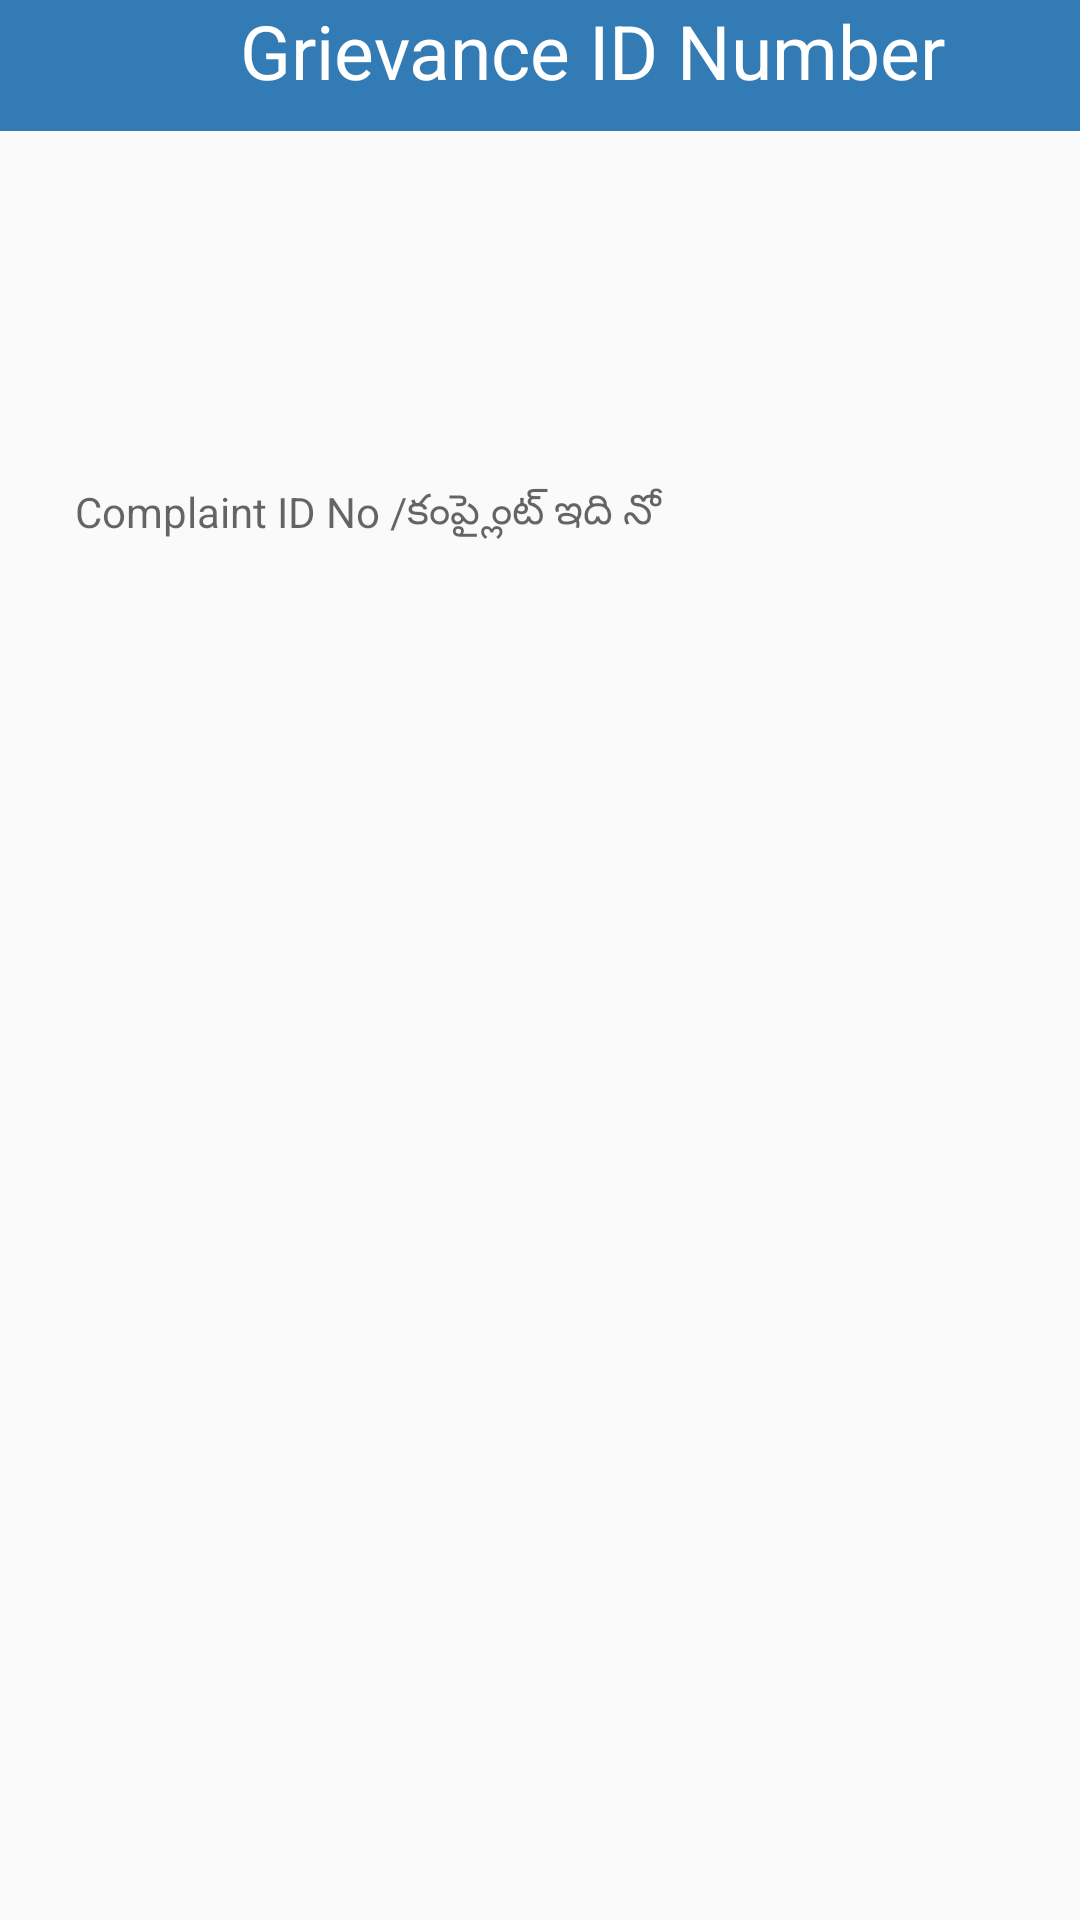

Here is an Android app screen rendered from its layout file. Give the layout XML and the strings, colors and styles it references.
<!-- AndroidManifest.xml: application theme AppTheme -->
<!-- res/layout/activity_generate_number.xml -->
<RelativeLayout
    xmlns:android="http://schemas.android.com/apk/res/android"
    xmlns:app="http://schemas.android.com/apk/res-auto"
    android:layout_width="match_parent"
    android:layout_height="match_parent"
    android:background="@drawable/bluebackgroundbox">

    <ScrollView

        android:layout_width="match_parent"
        android:layout_height="wrap_content"
        android:layout_alignParentTop="true"
        android:layout_alignParentLeft="true"
        android:layout_alignParentStart="true">

        <android.support.design.widget.CoordinatorLayout
            android:layout_width="match_parent"
            android:layout_height="match_parent"
            >


            <LinearLayout
                android:layout_width="match_parent"
                android:layout_height="wrap_content"
                android:orientation="horizontal"
                android:background="@color/blue"
                android:weightSum="2">
                <ImageView
                    android:id="@+id/iv_back"
                    android:layout_width="15dp"
                    android:layout_height="25dp"
                    android:text="Choose file"
                    android:textColor="#000000"

                    android:padding="5dp"
                    android:layout_marginLeft="10dp"
                    android:layout_gravity="center_horizontal"

                    android:background="@drawable/back"
                    android:layout_weight="0.2"/>



                <TextView

                    android:layout_width="wrap_content"
                    android:layout_height="wrap_content"
                    android:background="@color/blue"
                    android:text="Grievance ID Number"
                    android:gravity="center_horizontal"
                    android:layout_marginBottom="10dp"
                    android:fontFamily="sans-serif"
                    android:textColor="#ffffff"
                    android:textSize="25dp"
                    android:layout_weight="1.8"/>
            </LinearLayout>



            <LinearLayout
                android:layout_width="fill_parent"
                android:layout_height="match_parent"
                android:layout_marginTop="?attr/actionBarSize"
                android:orientation="vertical"
                android:paddingLeft="20dp"
                android:paddingRight="20dp"

                android:layout_marginBottom="20dp">


                <android.support.design.widget.TextInputLayout
                    android:id="@+id/input_layout_complaint"
                    android:layout_width="match_parent"
                    android:layout_height="wrap_content">

                </android.support.design.widget.TextInputLayout>

                <android.support.design.widget.TextInputLayout
                    android:id="@+id/input_layout_description"
                    android:layout_width="match_parent"
                    android:layout_height="wrap_content"
                    android:layout_marginTop="100dp">

                    <TextView
                        android:id="@+id/tv_complaintnumber"
                        android:layout_width="match_parent"
                        android:layout_height="wrap_content"
                        android:padding="5dp"
                        android:gravity="left|center_horizontal"
                        android:inputType="numberSigned"
                        android:maxLines="4"
                        android:lines="4"
                        android:hint="@string/compid"
                        />
                </android.support.design.widget.TextInputLayout>




            </LinearLayout>




        </android.support.design.widget.CoordinatorLayout>

    </ScrollView>
</RelativeLayout>
<!-- resources referenced by this layout -->
<resources>
  <color name="blue">#337BB5</color>
  <string name="compid">Complaint ID No /కంప్లైంట్  ఇది  నో </string>
  <style name="AppTheme" parent="Theme.AppCompat.Light.NoActionBar">
          
          <item name="colorPrimary">@color/blue</item>
          <item name="colorPrimaryDark">@color/blue</item>
          <item name="colorAccent">@color/blue</item>
  
      </style>
</resources>
